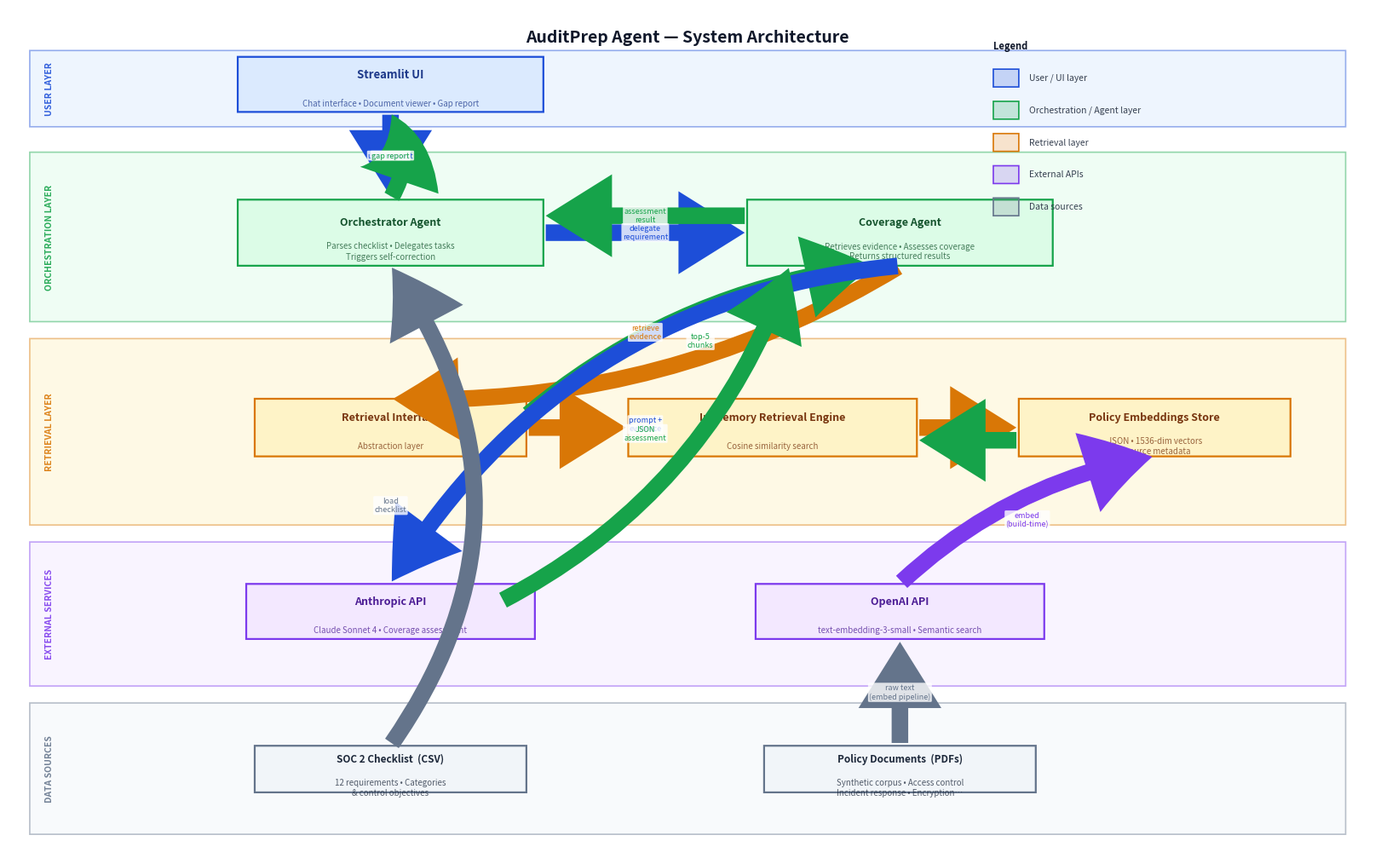

Write Python code to recreate this figure. (Note: this script raises an exception after producing the figure.)
"""Generate the AuditPrep Agent system architecture diagram."""

import matplotlib
matplotlib.use("Agg")
import matplotlib.pyplot as plt
import matplotlib.patches as mpatches
from matplotlib.patches import FancyBboxPatch, FancyArrowPatch

# ── Palette ────────────────────────────────────────────────────────────────────
C = {
    "blue_bg":   "#DBEAFE",   # user layer bg
    "blue_bd":   "#1D4ED8",   # user layer border
    "blue_txt":  "#1E3A8A",

    "green_bg":  "#DCFCE7",   # agent layer bg
    "green_bd":  "#16A34A",
    "green_txt": "#14532D",

    "orange_bg": "#FEF3C7",   # retrieval layer bg
    "orange_bd": "#D97706",
    "orange_txt":"#78350F",

    "purple_bg": "#F3E8FF",   # external API bg
    "purple_bd": "#7C3AED",
    "purple_txt":"#4C1D95",

    "gray_bg":   "#F1F5F9",   # data sources bg
    "gray_bd":   "#64748B",
    "gray_txt":  "#1E293B",

    "arrow":     "#374151",
    "lane_bg":   "#FAFAFA",
    "lane_bd":   "#E2E8F0",
    "white":     "#FFFFFF",
}

def box(ax, x, y, w, h, label, sublabel=None,
        bg="#FFFFFF", bd="#999999", txt="#111111",
        fontsize=9, radius=0.4):
    """Draw a rounded rectangle with a label (and optional sub-label)."""
    rect = FancyBboxPatch(
        (x - w/2, y - h/2), w, h,
        boxstyle=f"round,pad=0",
        facecolor=bg, edgecolor=bd, linewidth=1.6, zorder=3,
    )
    ax.add_patch(rect)
    if sublabel:
        ax.text(x, y + 0.12, label, ha="center", va="center",
                fontsize=fontsize, fontweight="bold", color=txt, zorder=4)
        ax.text(x, y - 0.22, sublabel, ha="center", va="center",
                fontsize=7, color=txt, alpha=0.75, zorder=4,
                style="italic")
    else:
        ax.text(x, y, label, ha="center", va="center",
                fontsize=fontsize, fontweight="bold", color=txt, zorder=4,
                multialignment="center")

def lane(ax, x, y, w, h, title, bg, bd):
    """Draw a swim-lane background rectangle with a vertical title."""
    rect = FancyBboxPatch(
        (x, y), w, h,
        boxstyle="round,pad=0",
        facecolor=bg, edgecolor=bd, linewidth=1.2, zorder=1, alpha=0.45,
    )
    ax.add_patch(rect)
    ax.text(x + 0.18, y + h/2, title, ha="left", va="center",
            fontsize=7.5, fontweight="bold", color=bd,
            rotation=90, zorder=2, alpha=0.9)

def arrow(ax, x0, y0, x1, y1, label="", color="#374151", lw=1.4,
          connectionstyle="arc3,rad=0.0", double=False):
    """Draw an annotated arrow."""
    style = f"Simple,tail_width={lw},head_width={lw*5},head_length={lw*4}"
    ax.annotate("",
        xy=(x1, y1), xytext=(x0, y0),
        arrowprops=dict(
            arrowstyle=style,
            color=color, lw=0,
            connectionstyle=connectionstyle,
        ), zorder=5)
    if label:
        mx, my = (x0+x1)/2, (y0+y1)/2
        ax.text(mx, my, label, ha="center", va="center",
                fontsize=6.5, color=color,
                bbox=dict(facecolor="white", edgecolor="none", alpha=0.8,
                          boxstyle="round,pad=0.15"),
                zorder=6)

# ── Canvas ─────────────────────────────────────────────────────────────────────
fig, ax = plt.subplots(figsize=(16, 10))
ax.set_xlim(0, 16)
ax.set_ylim(0, 10)
ax.axis("off")
fig.patch.set_facecolor(C["white"])

# ── Title ──────────────────────────────────────────────────────────────────────
ax.text(8, 9.65, "AuditPrep Agent — System Architecture",
        ha="center", va="center", fontsize=14, fontweight="bold",
        color="#0F172A")

# ═══════════════════════════════════════════════════════════════════════════════
# SWIM LANES  (left-edge x, bottom y, width, height)
# ═══════════════════════════════════════════════════════════════════════════════

LANE_X  = 0.25
LANE_W  = 15.5

# Row positions (bottom of each lane)
LANE_ROWS = {
    "user":      (8.6,  0.9),   # (bottom_y, height)
    "agents":    (6.3,  2.0),
    "retrieval": (3.9,  2.2),
    "external":  (2.0,  1.7),
    "data":      (0.25, 1.55),
}

lane(ax, LANE_X, LANE_ROWS["user"][0],      LANE_W, LANE_ROWS["user"][1],
     "USER LAYER",       C["blue_bg"],   C["blue_bd"])
lane(ax, LANE_X, LANE_ROWS["agents"][0],    LANE_W, LANE_ROWS["agents"][1],
     "ORCHESTRATION LAYER", C["green_bg"], C["green_bd"])
lane(ax, LANE_X, LANE_ROWS["retrieval"][0], LANE_W, LANE_ROWS["retrieval"][1],
     "RETRIEVAL LAYER",  C["orange_bg"], C["orange_bd"])
lane(ax, LANE_X, LANE_ROWS["external"][0],  LANE_W, LANE_ROWS["external"][1],
     "EXTERNAL SERVICES",C["purple_bg"], C["purple_bd"])
lane(ax, LANE_X, LANE_ROWS["data"][0],      LANE_W, LANE_ROWS["data"][1],
     "DATA SOURCES",     C["gray_bg"],   C["gray_bd"])

# ═══════════════════════════════════════════════════════════════════════════════
# NODES
# ═══════════════════════════════════════════════════════════════════════════════

# ── USER LAYER (y ≈ 9.1) ───────────────────────────────────────────────────────
UI_Y = 9.1
box(ax, 4.5, UI_Y, 3.6, 0.65,
    "Streamlit UI",
    "Chat interface • Document viewer • Gap report",
    C["blue_bg"], C["blue_bd"], C["blue_txt"], fontsize=9.5)

# ── ORCHESTRATION LAYER (y ≈ 7.3) ─────────────────────────────────────────────
ORCH_Y  = 7.35
COVER_Y = 7.35

box(ax, 4.5, ORCH_Y, 3.6, 0.78,
    "Orchestrator Agent",
    "Parses checklist • Delegates tasks\nTriggers self-correction",
    C["green_bg"], C["green_bd"], C["green_txt"])

box(ax, 10.5, COVER_Y, 3.6, 0.78,
    "Coverage Agent",
    "Retrieves evidence • Assesses coverage\nReturns structured results",
    C["green_bg"], C["green_bd"], C["green_txt"])

# ── RETRIEVAL LAYER (y ≈ 5.0) ─────────────────────────────────────────────────
RET_Y = 5.05

box(ax, 4.5,  RET_Y, 3.2, 0.68,
    "Retrieval Interface",
    "Abstraction layer",
    C["orange_bg"], C["orange_bd"], C["orange_txt"])

box(ax, 9.0,  RET_Y, 3.4, 0.68,
    "In-Memory Retrieval Engine",
    "Cosine similarity search",
    C["orange_bg"], C["orange_bd"], C["orange_txt"])

box(ax, 13.5, RET_Y, 3.2, 0.68,
    "Policy Embeddings Store",
    "JSON • 1536-dim vectors\n+ source metadata",
    C["orange_bg"], C["orange_bd"], C["orange_txt"])

# ── EXTERNAL SERVICES (y ≈ 2.85) ──────────────────────────────────────────────
EXT_Y = 2.88

box(ax, 4.5,  EXT_Y, 3.4, 0.65,
    "Anthropic API",
    "Claude Sonnet 4 • Coverage assessment",
    C["purple_bg"], C["purple_bd"], C["purple_txt"])

box(ax, 10.5, EXT_Y, 3.4, 0.65,
    "OpenAI API",
    "text-embedding-3-small • Semantic search",
    C["purple_bg"], C["purple_bd"], C["purple_txt"])

# ── DATA SOURCES (y ≈ 1.02) ───────────────────────────────────────────────────
DATA_Y = 1.02

box(ax, 4.5,  DATA_Y, 3.2, 0.55,
    "SOC 2 Checklist  (CSV)",
    "12 requirements • Categories\n& control objectives",
    C["gray_bg"], C["gray_bd"], C["gray_txt"], fontsize=8.5)

box(ax, 10.5, DATA_Y, 3.2, 0.55,
    "Policy Documents  (PDFs)",
    "Synthetic corpus • Access control\nIncident response • Encryption…",
    C["gray_bg"], C["gray_bd"], C["gray_txt"], fontsize=8.5)

# ═══════════════════════════════════════════════════════════════════════════════
# ARROWS — primary data flow (dark blue, solid)
# ═══════════════════════════════════════════════════════════════════════════════
AC = "#1D4ED8"   # primary flow colour
RC = "#D97706"   # retrieval flow colour
GC = "#16A34A"   # return / result flow colour

# User → Orchestrator
arrow(ax, 4.5, 8.77, 4.5, 7.75, "user request", AC)

# Orchestrator → Coverage Agent
arrow(ax, 6.3, 7.35, 8.7, 7.35, "delegate\nrequirement", AC)

# Coverage Agent → Retrieval Interface
arrow(ax, 10.5, 6.96, 4.5, 5.39, "retrieve\nevidence", RC,
      connectionstyle="arc3,rad=-0.15")

# Retrieval Interface → In-Memory Engine
arrow(ax, 6.1,  RET_Y, 7.3,  RET_Y, "", RC)

# In-Memory Engine → Embeddings Store
arrow(ax, 10.7, RET_Y, 11.9, RET_Y, "", RC)

# In-Memory Engine ← Embeddings Store  (query vectors returned)
arrow(ax, 11.9, RET_Y - 0.15, 10.7, RET_Y - 0.15, "", GC)

# Retrieval results → Coverage Agent
arrow(ax, 6.1, 5.19, 10.2, 6.96, "top-5\nchunks", GC,
      connectionstyle="arc3,rad=-0.15")

# Coverage Agent → Anthropic API
arrow(ax, 10.5, 6.96, 4.5, 3.21, "prompt +\nevidence", AC,
      connectionstyle="arc3,rad=0.25")

# Anthropic API → Coverage Agent
arrow(ax, 5.8, 3.0, 9.2, 6.96, "JSON\nassessment", GC,
      connectionstyle="arc3,rad=0.2")

# Coverage Agent → Orchestrator (results)
arrow(ax, 8.7, 7.55, 6.3, 7.55, "assessment\nresult", GC)

# Orchestrator → Streamlit UI (gap report)
arrow(ax, 4.5, 7.75, 4.5, 8.77, "gap report", GC,
      connectionstyle="arc3,rad=0.3")

# OpenAI API → Embeddings Store  (build-time)
arrow(ax, 10.5, 3.21, 13.5, 4.71, "embed\n(build-time)", "#7C3AED",
      connectionstyle="arc3,rad=-0.15")

# Data: SOC 2 Checklist → Orchestrator
arrow(ax, 4.5, 1.30, 4.5, 6.96, "load\nchecklist", C["gray_bd"],
      connectionstyle="arc3,rad=0.35")

# Data: Policy PDFs → OpenAI (embedding pipeline)
arrow(ax, 10.5, 1.30, 10.5, 2.55, "raw text\n(embed pipeline)", C["gray_bd"])

# ═══════════════════════════════════════════════════════════════════════════════
# LEGEND
# ═══════════════════════════════════════════════════════════════════════════════
legend_x, legend_y = 11.6, 9.55
ax.text(legend_x, legend_y, "Legend", fontsize=8, fontweight="bold",
        color="#0F172A", va="center")

legend_items = [
    (C["blue_bd"],   "User / UI layer"),
    (C["green_bd"],  "Orchestration / Agent layer"),
    (C["orange_bd"], "Retrieval layer"),
    (C["purple_bd"], "External APIs"),
    (C["gray_bd"],   "Data sources"),
]
for i, (color, label) in enumerate(legend_items):
    lx = legend_x
    ly = legend_y - 0.38 * (i + 1)
    patch = FancyBboxPatch((lx, ly - 0.10), 0.30, 0.21,
                           boxstyle="round,pad=0",
                           facecolor=color + "33", edgecolor=color,
                           linewidth=1.2, zorder=6)
    ax.add_patch(patch)
    ax.text(lx + 0.42, ly + 0.005, label,
            fontsize=7.5, color="#374151", va="center", zorder=6)

# ── Save ───────────────────────────────────────────────────────────────────────
out = "docs/architecture_diagram.png"
plt.tight_layout(pad=0.2)
plt.savefig(out, dpi=150, bbox_inches="tight",
            facecolor=C["white"], edgecolor="none")
print(f"Saved → {out}")
